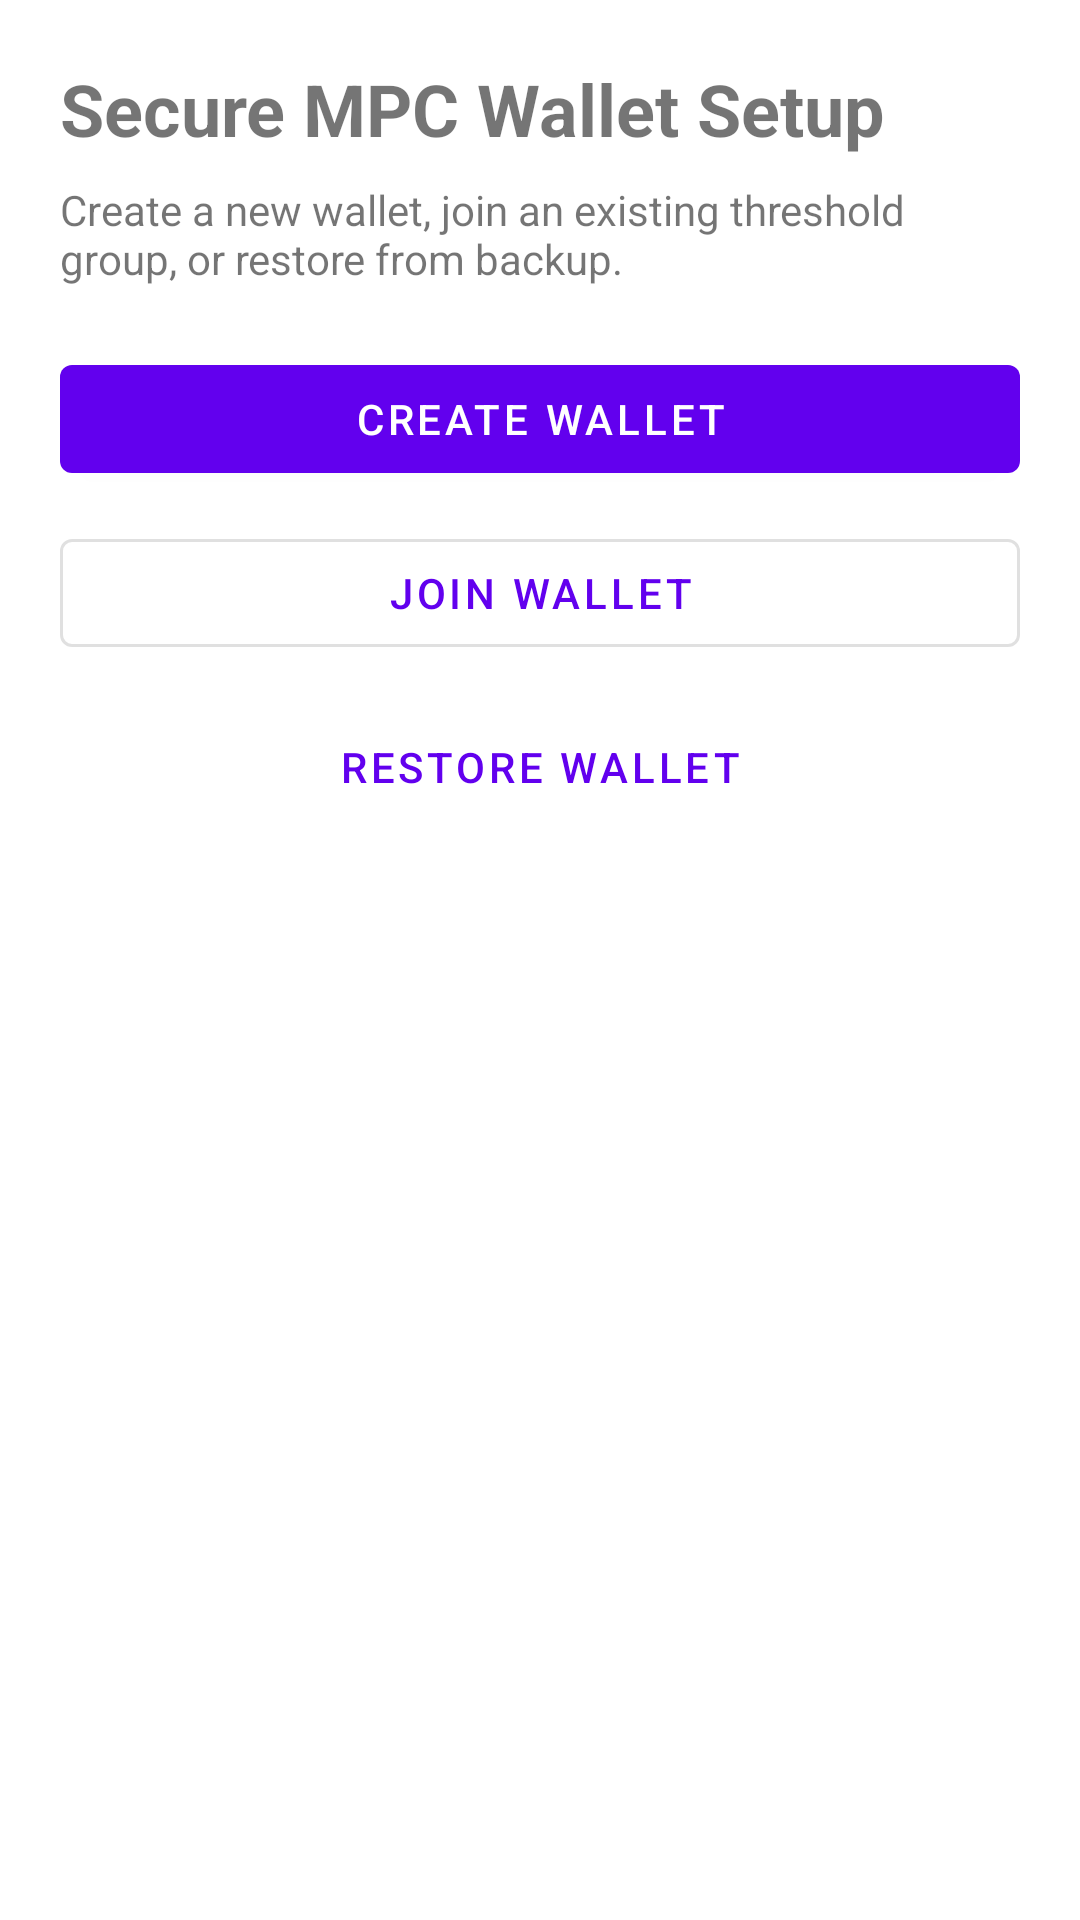

Layout XML and referenced resources for this Android screen:
<!-- AndroidManifest.xml: application theme Theme.MaterialComponents.DayNight.NoActionBar -->
<!-- res/layout/activity_wallet_onboarding.xml -->
<?xml version="1.0" encoding="utf-8"?>
<LinearLayout xmlns:android="http://schemas.android.com/apk/res/android"
    android:layout_width="match_parent"
    android:layout_height="match_parent"
    android:orientation="vertical"
    android:padding="20dp">

    <TextView
        android:layout_width="match_parent"
        android:layout_height="wrap_content"
        android:text="@string/title_onboarding"
        android:textSize="24sp"
        android:textStyle="bold" />

    <TextView
        android:layout_width="match_parent"
        android:layout_height="wrap_content"
        android:layout_marginTop="8dp"
        android:text="@string/subtitle_onboarding" />

    <com.google.android.material.button.MaterialButton
        android:id="@+id/createWalletButton"
        android:layout_width="match_parent"
        android:layout_height="wrap_content"
        android:layout_marginTop="20dp"
        android:text="@string/action_create_wallet" />

    <com.google.android.material.button.MaterialButton
        android:id="@+id/joinWalletButton"
        style="@style/Widget.MaterialComponents.Button.OutlinedButton"
        android:layout_width="match_parent"
        android:layout_height="wrap_content"
        android:layout_marginTop="10dp"
        android:text="@string/action_join_wallet" />

    <com.google.android.material.button.MaterialButton
        android:id="@+id/restoreWalletButton"
        style="@style/Widget.MaterialComponents.Button.TextButton"
        android:layout_width="match_parent"
        android:layout_height="wrap_content"
        android:layout_marginTop="10dp"
        android:text="@string/action_restore_wallet" />
</LinearLayout>
<!-- resources referenced by this layout -->
<resources>
  <string name="action_create_wallet">Create Wallet</string>
  <string name="action_join_wallet">Join Wallet</string>
  <string name="action_restore_wallet">Restore Wallet</string>
  <string name="subtitle_onboarding">Create a new wallet, join an existing threshold group, or restore from backup.</string>
  <string name="title_onboarding">Secure MPC Wallet Setup</string>
</resources>
